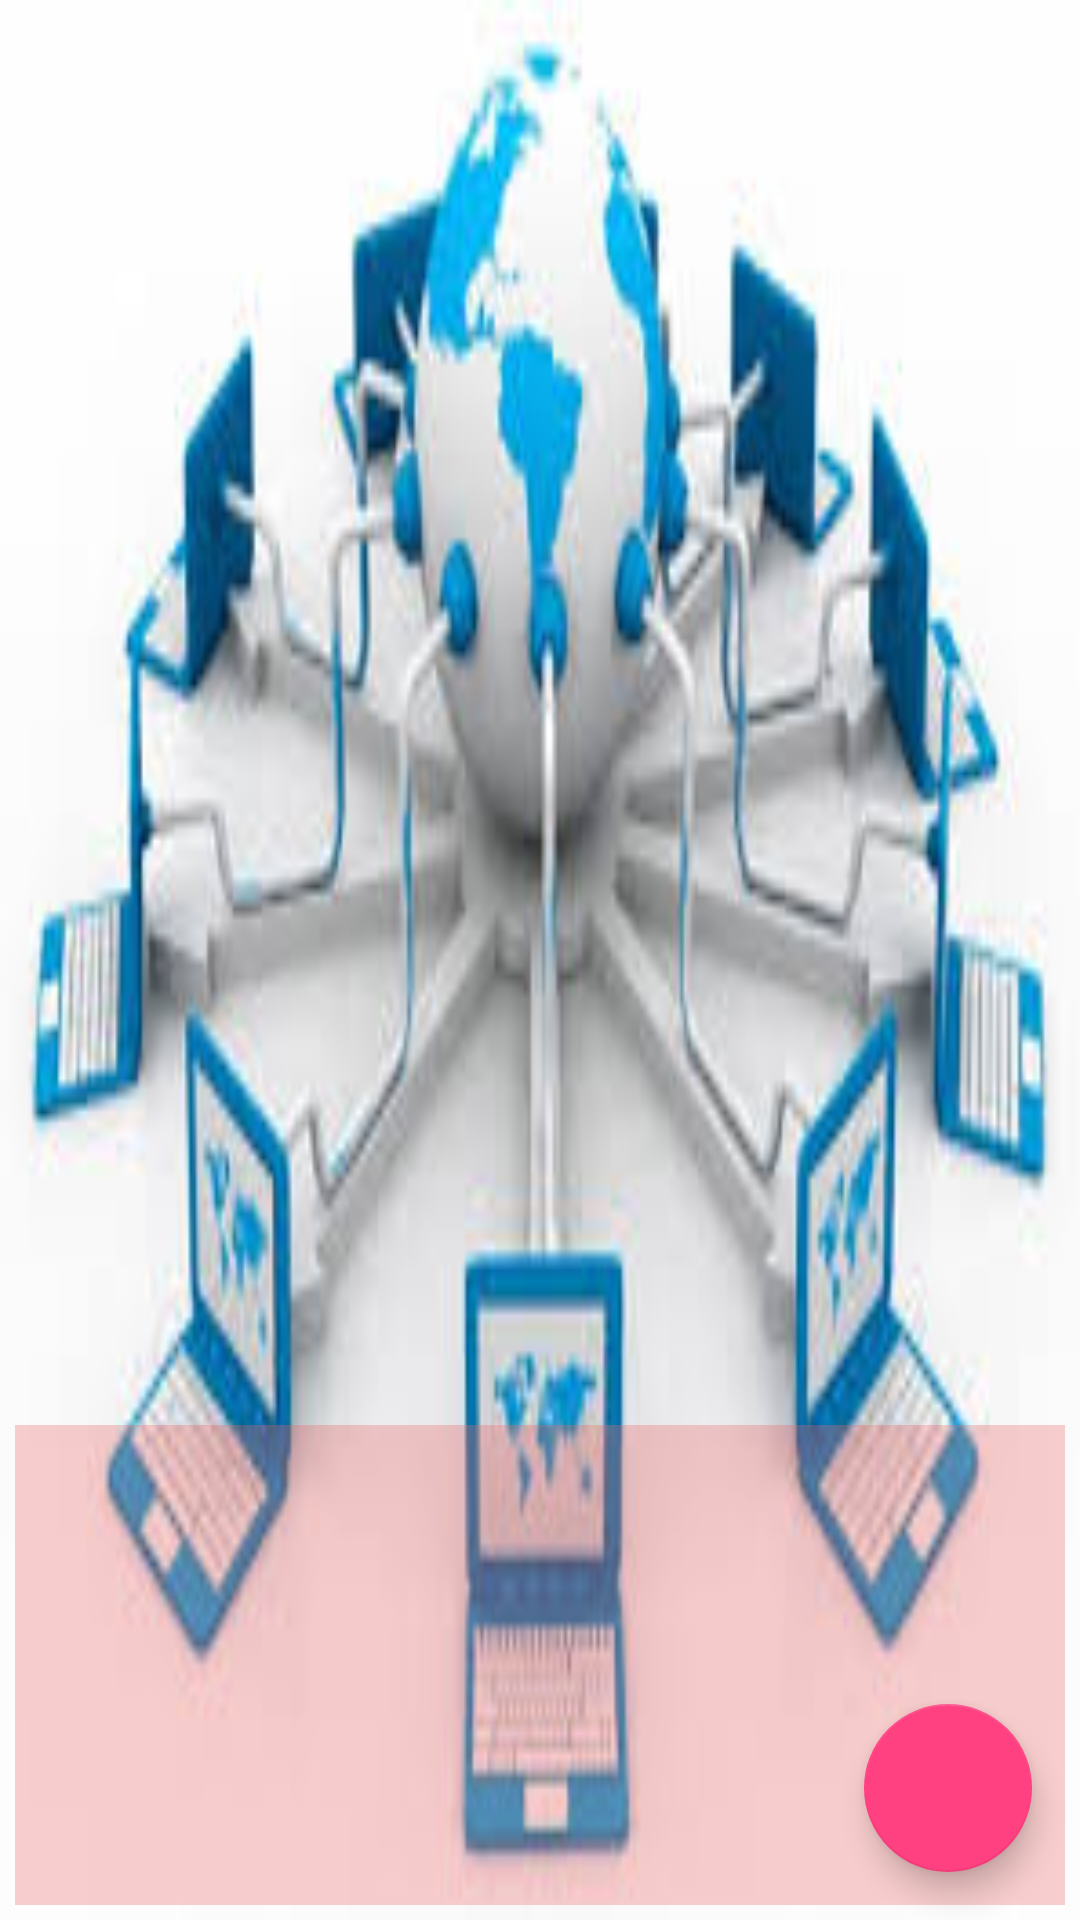

The Android layout XML behind this screen, and the referenced resources:
<!-- AndroidManifest.xml: application theme AppTheme -->
<!-- res/layout/activity_graph.xml -->
<?xml version="1.0" encoding="utf-8"?>
<android.support.design.widget.CoordinatorLayout
    xmlns:android="http://schemas.android.com/apk/res/android"
    xmlns:app="http://schemas.android.com/apk/res-auto"
    xmlns:tools="http://schemas.android.com/tools"
    android:id="@+id/activity_graph"
    android:layout_width="match_parent"
    android:layout_height="match_parent"
    android:orientation="vertical"
    android:background="@drawable/vienthong"
    tools:context="dhbkhn.kien.quyhoachmangvt.View.DoThi.GraphActivity">
    <LinearLayout
        android:layout_width="match_parent"
        android:layout_height="400dp"
        android:orientation="vertical"
        android:id="@+id/llContainer"
        android:background="@drawable/border_surface_view"
        android:padding="5dp"
        android:visibility="gone"
        ></LinearLayout>
    <LinearLayout
        android:layout_width="match_parent"
        android:layout_height="160dp"
        android:layout_margin="5dp"
        android:layout_gravity="bottom|start"
        android:background="@color/transparent"
        android:orientation="vertical"
        >
        <TextView
            android:layout_width="match_parent"
            android:layout_height="wrap_content"
            android:text="THUẬT TOÁN MENTOR"
            style="@style/TextDialog"
            android:gravity="center"
            android:textSize="16sp"
            android:textColor="@color/black"
            android:visibility="gone"
            />
        <LinearLayout
            android:layout_width="250dp"
            android:layout_height="wrap_content"
            android:orientation="vertical"
            android:padding="2dp"
            android:id="@+id/llInfo"
            android:visibility="gone"
            >
            <TableLayout
                android:layout_width="250dp"
                android:layout_height="wrap_content"
                android:stretchColumns="*"
                >
                <TableRow>
                    <TextView
                        android:text="Số nút"
                        style="@style/TextDialog"
                        android:textColor="@color/black"
                        android:textSize="16sp"
                        />
                    <TextView
                        android:text="50"
                        style="@style/TextDialog"
                        android:textColor="@color/black"
                        android:id="@+id/tvInfoNode"
                        android:textSize="16sp"
                        />
                </TableRow>
                <TableRow>
                    <TextView
                        android:text="Tham số α"
                        style="@style/TextDialog"
                        android:textColor="@color/black"
                        android:textSize="16sp"
                        />
                    <TextView
                        android:text="0"
                        style="@style/TextDialog"
                        android:textColor="@color/black"
                        android:id="@+id/tvInfoAlpha"
                        android:textSize="16sp"
                        />
                </TableRow>
                <TableRow>
                    <TextView
                        android:text="Tham số γ"
                        style="@style/TextDialog"
                        android:textColor="@color/black"
                        android:textSize="16sp"
                        />
                    <TextView
                        android:text="550"
                        style="@style/TextDialog"
                        android:textColor="@color/black"
                        android:id="@+id/tvInfoGamma"
                        android:textSize="16sp"
                        />
                </TableRow>
                <TableRow>
                    <TextView
                        android:text="Tham số ώ"
                        style="@style/TextDialog"
                        android:textColor="@color/black"
                        android:textSize="16sp"
                        />
                    <TextView
                        style="@style/TextDialog"
                        android:textColor="@color/black"
                        android:textSize="16sp"
                        android:id="@+id/tvCurrentWei"
                        />
                </TableRow>
            </TableLayout>
            <LinearLayout
                android:layout_width="250dp"
                android:layout_height="wrap_content"
                android:orientation="horizontal"
                >
                <TextView
                    android:layout_width="wrap_content"
                    android:layout_height="wrap_content"
                    android:textColor="@color/black"
                    android:textStyle="bold"
                    android:textSize="12sp"
                    android:id="@+id/tvMinWeight"
                    />
                <android.support.v7.widget.AppCompatSeekBar
                    android:layout_width="150dp"
                    android:layout_height="match_parent"
                    android:max="100"
                    android:id="@+id/seekbarWeight"
                    />
                <TextView
                    android:layout_width="wrap_content"
                    android:layout_height="wrap_content"
                    android:textColor="@color/black"
                    android:textStyle="bold"
                    android:textSize="12sp"
                    android:id="@+id/tvMaxWeight"
                    />
            </LinearLayout>
        </LinearLayout>

        <LinearLayout
            android:layout_width="250dp"
            android:layout_height="wrap_content"
            android:orientation="vertical"
            android:id="@+id/llStepByStep"
            android:visibility="gone"
            >
            <TextView
                android:layout_width="match_parent"
                android:layout_height="wrap_content"
                style="@style/TextDialog"
                android:textColor="@color/black"
                android:textSize="16sp"
                android:id="@+id/tvStep"
                />
            <TextView
                android:layout_width="match_parent"
                android:layout_height="wrap_content"
                style="@style/TextDialog"
                android:textColor="@color/black"
                android:textSize="16sp"
                android:id="@+id/tvDetailStep"
                />
        </LinearLayout>
    </LinearLayout>
    <android.support.design.widget.FloatingActionButton
        android:layout_width="wrap_content"
        android:layout_height="wrap_content"
        android:layout_gravity="end|bottom"
        android:id="@+id/fab"
        android:src="@drawable/user"
        android:layout_margin="16dp"
        />
    <include layout="@layout/fab_layout"/>
</android.support.design.widget.CoordinatorLayout>
<!-- res/layout/fab_layout.xml (included above) -->
<?xml version="1.0" encoding="utf-8"?>
<FrameLayout
    xmlns:android="http://schemas.android.com/apk/res/android"
    xmlns:app="http://schemas.android.com/apk/res-auto"
    android:orientation="vertical"
    android:layout_width="match_parent"
    android:layout_height="match_parent">
    <android.support.design.widget.FloatingActionButton
        android:layout_width="wrap_content"
        android:layout_height="wrap_content"
        android:src="@android:drawable/ic_media_play"
        app:backgroundTint="@color/blue"
        android:layout_gravity="bottom|end"
        android:layout_marginRight="76dp"
        android:id="@+id/fabPlay"
        android:visibility="invisible"
        />
    <android.support.design.widget.FloatingActionButton
        android:layout_width="wrap_content"
        android:layout_height="wrap_content"
        android:src="@android:drawable/ic_menu_view"
        app:backgroundTint="@color/red"
        android:layout_gravity="bottom|end"
        android:layout_marginBottom="76dp"
        android:id="@+id/fabView"
        android:visibility="invisible"
        />
    <android.support.design.widget.FloatingActionButton
        android:layout_width="wrap_content"
        android:layout_height="wrap_content"
        android:src="@android:drawable/ic_input_add"
        app:backgroundTint="@color/yellow"
        android:layout_gravity="bottom|end"
        android:layout_marginBottom="60dp"
        android:layout_marginRight="60dp"
        android:id="@+id/fabAdd"
        android:visibility="invisible"
        />
</FrameLayout>
<!-- resources referenced by this layout -->
<resources>
  <color name="black">#000000</color>
  <color name="blue">#44b8f5</color>
  <color name="red">#ef2845</color>
  <color name="transparent">#51ed6565</color>
  <color name="yellow">#f1de35</color>
  <!-- drawable border_surface_view (drawable) -->
  <?xml version="1.0" encoding="utf-8"?>
  <shape xmlns:android="http://schemas.android.com/apk/res/android"
      android:shape="rectangle">
      <solid android:color="@color/white"/>
      <stroke android:color="@color/blue"
          android:width="2dp"
          />
  </shape>
  <!-- drawable vienthong: jpg bitmap (drawable, 11236 bytes) -->
  <style name="TextDialog">
          <item name="android:textColor">@color/white</item>
          <item name="android:textSize">20sp</item>
          <item name="android:padding">5dp</item>
          <item name="android:textStyle">bold</item>
      </style>
  <style name="AppTheme" parent="Theme.AppCompat.Light.NoActionBar">
          
          <item name="colorPrimary">@color/colorPrimary</item>
          <item name="colorPrimaryDark">@color/colorPrimaryDark</item>
          <item name="colorAccent">@color/colorAccent</item>
      </style>
  <color name="white">#ffffff</color>
  <color name="colorPrimary">#3F51B5</color>
  <color name="colorPrimaryDark">#303F9F</color>
  <color name="colorAccent">#FF4081</color>
</resources>
